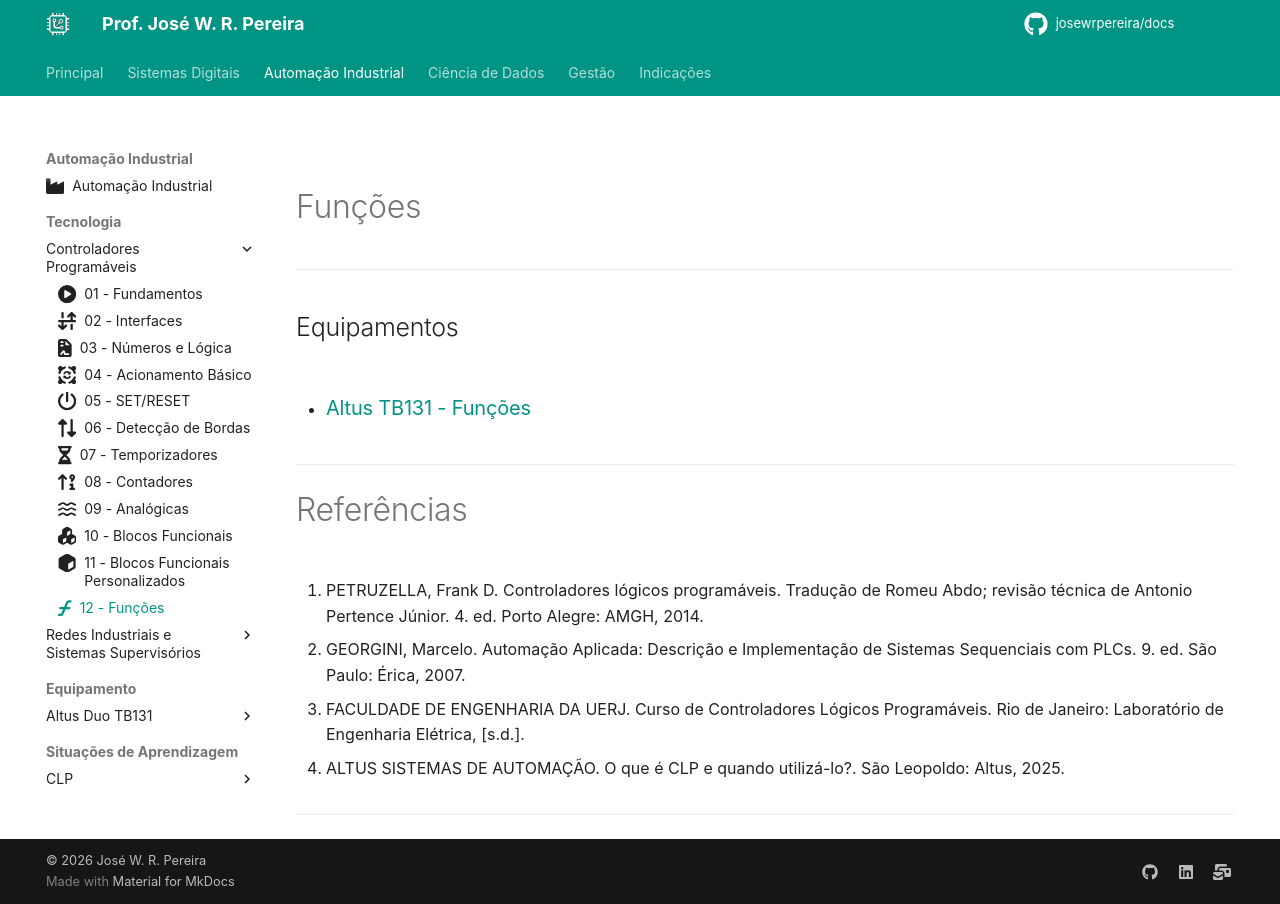

repository: JoseWRPereira/docs · page: automacao/clp/tecnologia/12-funcoes/index.html · generator: mkdocs

---
title: 12 - Funções
icon: fontawesome/solid/florin-sign
author: José W. R. Pereira
tags:
    - CLP
    - Controlador programável
    - PLC
---

#

# Funções


---

## Equipamentos 

- ### [Altus TB131 - Funções](../altus_tb131/lab10-funcao.md)


---

# Referências

1. PETRUZELLA, Frank D. Controladores lógicos programáveis. Tradução de Romeu Abdo; revisão técnica de Antonio Pertence Júnior. 4. ed. Porto Alegre: AMGH, 2014.

2. GEORGINI, Marcelo. Automação Aplicada: Descrição e Implementação de Sistemas Sequenciais com PLCs. 9. ed. São Paulo: Érica, 2007.

3. FACULDADE DE ENGENHARIA DA UERJ. Curso de Controladores Lógicos Programáveis. Rio de Janeiro: Laboratório de Engenharia Elétrica, [s.d.].

4. ALTUS SISTEMAS DE AUTOMAÇÃO. O que é CLP e quando utilizá-lo?. São Leopoldo: Altus, 2025.

---
